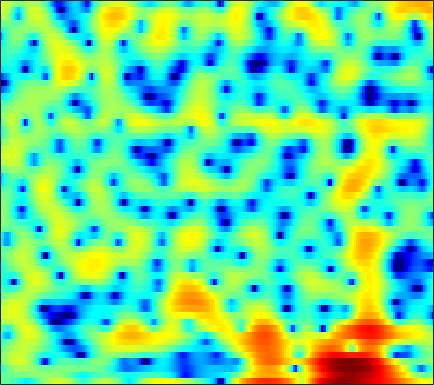

Values plotted in this chart, from the file beside it:
-1.3026, -1.2796, -1.3219, -1.4638, -1.6642, -2.0483, -2.5453, -3.0265, -3.7993, -4.6175, -5.3573, -5.7052, -5.8163, -5.4517, -4.877, -3.8666, -2.7548, -1.9147, -0.86986, 0.065102, 0.89736, 1.4603, 2.0852, 2.58
-1.49, -1.344, -1.146, -0.9557, -0.8216, -0.6732, -0.5576, -0.4841, -0.4059, -0.3421, -0.2826, -0.233, -0.1574, -0.06956, 0.0004538, 0.1122, 0.2323, 0.3289, 0.459, 0.5873, 0.7063, 0.7782, 0.8487, 0.881
-4.446, -3.345, -2.102, -1.072, -0.4363, 0.248, 0.7701, 1.063, 1.334, 1.482, 1.51, 1.468, 1.331, 1.116, 0.9087, 0.589, 0.246, -0.01131, -0.3327, -0.5909, -0.7634, -0.826, -0.828, -0.7421
-1.137, -0.266, 0.7804, 1.662, 2.212, 2.792, 3.212, 3.414, 3.53, 3.467, 3.213, 2.887, 2.271, 1.402, 0.5636, -0.861, -2.723, -4.519, -7.723, -12.4, -16.77, -14.4, -9.924, -6.915
-0.06184, 0.4538, 1.114, 1.711, 2.101, 2.535, 2.852, 3.006, 3.089, 3.038, 2.834, 2.577, 2.087, 1.428, 0.8239, -0.1139, -1.177, -2.025, -3.122, -4.046, -4.645, -4.855, -4.873, -4.74
-1.83, -1.129, -0.3032, 0.4377, 0.9243, 1.481, 1.939, 2.217, 2.488, 2.647, 2.691, 2.647, 2.482, 2.203, 1.924, 1.476, 0.9428, 0.5011, -0.1297, -0.7955, -1.483, -2.022, -2.761, -3.565
-3.176, -2.63, -1.961, -1.3, -0.7783, -0.0555, 0.6654, 1.187, 1.813, 2.328, 2.707, 2.898, 3.026, 3.003, 2.886, 2.61, 2.201, 1.819, 1.204, 0.4797, -0.352, -1.056, -2.075, -3.231
-4.756, -5.941, -7.71, -8.389, -7.328, -4.738, -2.227, -0.647, 1.014, 2.247, 3.112, 3.555, 3.895, 3.988, 3.91, 3.622, 3.143, 2.669, 1.9, 0.9974, -0.02396, -0.8462, -2.004, -3.216
-1.506, -2.482, -3.711, -4.198, -3.66, -2.06, -0.2265, 1.009, 2.332, 3.291, 3.91, 4.169, 4.262, 4.084, 3.79, 3.182, 2.35, 1.578, 0.3625, -1.076, -2.705, -4.06, -5.982, -7.871
2.016, 2.045, 2.112, 2.244, 2.404, 2.676, 2.98, 3.187, 3.378, 3.438, 3.332, 3.125, 2.66, 1.971, 1.314, 0.2277, -1.08, -2.219, -3.938, -5.919, -8.211, -10.22, -13.43, -17.76
2.834, 3.107, 3.415, 3.646, 3.784, 3.892, 3.908, 3.841, 3.647, 3.292, 2.748, 2.205, 1.279, 0.1023, -0.9549, -2.605, -4.506, -6.073, -8.239, -10.38, -12.29, -13.5, -14.86, -16.05
2.495, 2.933, 3.421, 3.798, 4.004, 4.171, 4.196, 4.121, 3.877, 3.453, 2.818, 2.189, 1.113, -0.2782, -1.567, -3.689, -6.429, -9.052, -13.88, -22.48, -30.06, -21.02, -16.63, -14.61
0.7693, 1.419, 2.142, 2.712, 3.039, 3.356, 3.549, 3.607, 3.563, 3.364, 3.008, 2.615, 1.917, 0.9991, 0.1594, -1.168, -2.7, -3.95, -5.6, -6.969, -7.787, -7.991, -7.894, -7.654
-1.864, -1.137, -0.3875, 0.1822, 0.5251, 0.9214, 1.278, 1.532, 1.835, 2.086, 2.252, 2.3, 2.245, 2.044, 1.8, 1.363, 0.8254, 0.3791, -0.2301, -0.8121, -1.344, -1.685, -2.084, -2.429
-3.548, -3.322, -3.286, -3.482, -3.676, -3.795, -3.503, -2.934, -1.834, -0.6158, 0.5042, 1.209, 1.936, 2.431, 2.65, 2.772, 2.719, 2.581, 2.289, 1.895, 1.422, 1.024, 0.4593, -0.1208
-3.759, -4.09, -5.007, -6.779, -9.034, -15.01, -27.85, -13.61, -6.871, -3.097, -0.5964, 0.7715, 2.116, 3.031, 3.492, 3.85, 3.957, 3.892, 3.625, 3.171, 2.54, 1.95, 1.005, -0.1165
-3.861, -3.719, -3.717, -3.937, -4.186, -4.367, -4.039, -3.337, -1.95, -0.4395, 0.9361, 1.807, 2.725, 3.364, 3.672, 3.873, 3.845, 3.691, 3.314, 2.745, 1.966, 1.233, 0.003274, -1.614
-5.184, -4.093, -2.966, -2.086, -1.533, -0.8676, -0.2311, 0.247, 0.8938, 1.516, 2.044, 2.368, 2.663, 2.786, 2.76, 2.565, 2.213, 1.855, 1.284, 0.6406, -0.03854, -0.5609, -1.289, -2.051
-4.039, -2.928, -1.707, -0.7167, -0.08217, 0.6429, 1.255, 1.654, 2.087, 2.4, 2.586, 2.619, 2.505, 2.186, 1.802, 1.081, 0.1175, -0.7458, -2.023, -3.246, -4.101, -4.33, -4.075, -3.466
-1.478, -1.057, -0.4641, 0.1398, 0.5853, 1.16, 1.694, 2.048, 2.422, 2.664, 2.748, 2.68, 2.4, 1.867, 1.268, 0.1631, -1.404, -2.991, -5.955, -10.78, -22.13, -19.72, -10.26, -6.025
-1.716, -1.87, -1.891, -1.611, -1.202, -0.4885, 0.3046, 0.8593, 1.489, 1.942, 2.169, 2.195, 2.027, 1.626, 1.176, 0.3696, -0.6515, -1.55, -2.838, -4.034, -4.701, -4.591, -3.68, -2.365
-4.995, -6.794, -9.24, -9.411, -7.583, -4.747, -2.485, -1.196, 0.06559, 0.8801, 1.336, 1.469, 1.406, 1.113, 0.7823, 0.2585, -0.2799, -0.6224, -0.9213, -0.9786, -0.7637, -0.4391, 0.1556, 0.8393
-4.394, -6.19, -8.645, -8.912, -7.229, -4.595, -2.523, -1.357, -0.2583, 0.3866, 0.6599, 0.6336, 0.2991, -0.3565, -1.053, -2.194, -3.393, -4.066, -4.214, -3.337, -1.905, -0.7739, 0.6129, 1.778
-0.6603, -1.005, -1.381, -1.545, -1.503, -1.284, -0.9941, -0.7978, -0.6195, -0.5764, -0.7259, -0.9827, -1.569, -2.543, -3.638, -5.85, -9.642, -15, -21.54, -10.16, -5.054, -2.581, -0.2098, 1.473
0.5964, 0.3613, -0.01622, -0.4703, -0.8446, -1.385, -1.938, -2.355, -2.879, -3.269, -3.495, -3.575, -3.626, -3.728, -3.889, -4.212, -4.545, -4.634, -4.247, -3.191, -1.761, -0.6523, 0.6896, 1.794
1.006, 0.6645, 0.04874, -0.774, -1.551, -2.838, -4.465, -5.927, -8.073, -9.827, -9.844, -8.713, -6.813, -5.108, -4.053, -2.909, -1.96, -1.322, -0.5152, 0.2685, 1.03, 1.561, 2.181, 2.666
0.9688, 0.6276, -0.03166, -0.9403, -1.824, -3.344, -5.371, -7.357, -10.97, -15.45, -15.04, -11.58, -7.794, -5.067, -3.486, -1.81, -0.4863, 0.3365, 1.239, 1.948, 2.486, 2.776, 3.02, 3.092
0.2885, 0.1056, -0.3076, -0.9251, -1.52, -2.463, -3.533, -4.34, -5.253, -5.759, -5.617, -5.086, -3.985, -2.657, -1.638, -0.3522, 0.7743, 1.49, 2.256, 2.8, 3.106, 3.184, 3.081, 2.747
-0.7225, -0.6513, -0.7204, -1.018, -1.385, -2.068, -2.927, -3.64, -4.492, -5.021, -4.919, -4.38, -3.168, -1.712, -0.61, 0.755, 1.914, 2.613, 3.309, 3.724, 3.841, 3.72, 3.275, 2.474
-2.661, -2.13, -1.653, -1.504, -1.666, -2.324, -3.578, -5.021, -8.038, -13.03, -15.54, -10.85, -5.791, -2.431, -0.5687, 1.323, 2.725, 3.508, 4.23, 4.612, 4.657, 4.459, 3.859, 2.834
-7.49, -5.651, -3.856, -2.763, -2.368, -2.348, -2.879, -3.619, -4.934, -6.196, -6.332, -5.39, -3.396, -1.409, -0.1199, 1.299, 2.395, 3.034, 3.644, 3.979, 4.039, 3.905, 3.464, 2.725
-8.154, -5.956, -3.803, -2.379, -1.671, -1.121, -0.9306, -0.9581, -1.099, -1.225, -1.212, -1.083, -0.7517, -0.2836, 0.1193, 0.6838, 1.24, 1.63, 2.079, 2.408, 2.58, 2.588, 2.432, 2.071
-1.996, -1.294, -0.4124, 0.324, 0.7347, 1.086, 1.217, 1.192, 0.9927, 0.6545, 0.1977, -0.1902, -0.7502, -1.262, -1.532, -1.623, -1.339, -0.9278, -0.2581, 0.4064, 0.9365, 1.196, 1.357, 1.3
1.826, 2.123, 2.497, 2.796, 2.938, 2.997, 2.876, 2.657, 2.163, 1.395, 0.2929, -0.8032, -2.718, -5.297, -7.659, -10.12, -8.8, -6.57, -4, -2.189, -1.002, -0.4278, -0.02346, 0.0722
2.869, 3.11, 3.398, 3.604, 3.691, 3.683, 3.506, 3.232, 2.673, 1.833, 0.6683, -0.4777, -2.451, -5.057, -7.366, -9.674, -8.677, -6.764, -4.542, -3.012, -2.117, -1.776, -1.696, -1.968
1.726, 2.131, 2.614, 3.004, 3.215, 3.363, 3.345, 3.215, 2.878, 2.369, 1.691, 1.094, 0.21, -0.675, -1.253, -1.788, -1.991, -1.955, -1.802, -1.722, -1.851, -2.165, -2.918, -4.169
-1.014, -0.1575, 0.8443, 1.649, 2.103, 2.517, 2.719, 2.754, 2.65, 2.418, 2.091, 1.812, 1.437, 1.09, 0.8613, 0.6009, 0.3778, 0.2094, -0.04592, -0.4042, -0.9237, -1.473, -2.495, -3.919
-4.433, -2.761, -0.9811, 0.3242, 1.029, 1.637, 1.908, 1.922, 1.759, 1.453, 1.131, 0.9346, 0.7951, 0.7902, 0.8451, 0.9372, 0.9857, 0.9559, 0.7991, 0.5094, 0.07296, -0.3241, -0.9527, -1.64
-5.248, -3.131, -1.004, 0.4698, 1.199, 1.702, 1.696, 1.352, 0.4754, -0.7939, -2.158, -2.821, -2.713, -1.687, -0.77, 0.262, 0.9291, 1.186, 1.22, 0.9602, 0.5, 0.09891, -0.3671, -0.6683
-2.276, -0.6726, 0.9907, 2.134, 2.655, 2.903, 2.579, 1.917, 0.3033, -2.484, -7.672, -15.92, -11.52, -4.542, -1.835, 0.2786, 1.333, 1.611, 1.411, 0.5861, -0.8157, -2.178, -3.983, -4.61
-0.5337, 0.339, 1.329, 2.072, 2.443, 2.651, 2.529, 2.221, 1.52, 0.5812, -0.3421, -0.7617, -0.7077, -0.07205, 0.5161, 1.145, 1.406, 1.286, 0.6219, -0.702, -2.92, -5.452, -10.56, -13.74
-1.192, -0.6925, -0.06353, 0.4888, 0.8304, 1.172, 1.382, 1.448, 1.452, 1.384, 1.318, 1.292, 1.313, 1.391, 1.444, 1.452, 1.317, 1.086, 0.5701, -0.1905, -1.137, -1.876, -2.74, -3.153
-3.015, -2.623, -2.054, -1.464, -1.03, -0.4702, 0.02959, 0.3545, 0.7254, 1.031, 1.271, 1.413, 1.566, 1.665, 1.703, 1.688, 1.586, 1.452, 1.206, 0.8825, 0.5154, 0.2357, -0.1191, -0.4169
-6.311, -5.874, -5.105, -4.195, -3.464, -2.509, -1.627, -1.025, -0.3369, 0.2386, 0.6962, 0.9773, 1.272, 1.476, 1.579, 1.653, 1.661, 1.63, 1.55, 1.45, 1.335, 1.242, 1.133, 0.9965
-12.44, -11.83, -10.28, -8.265, -6.758, -4.971, -3.49, -2.571, -1.574, -0.81, -0.2151, 0.1388, 0.5023, 0.7703, 0.9086, 1.023, 1.067, 1.064, 1.03, 1.014, 1.061, 1.156, 1.353, 1.597
-26.1, -33.78, -18.13, -12.04, -9.176, -6.474, -4.623, -3.644, -2.707, -2.081, -1.63, -1.36, -1.036, -0.7383, -0.5636, -0.4419, -0.4946, -0.6555, -0.9902, -1.343, -1.429, -1.15, -0.3316, 0.8284
-12.67, -11.99, -10.31, -8.276, -6.897, -5.498, -4.616, -4.317, -4.356, -4.739, -5.24, -5.422, -5.119, -4.346, -3.703, -3.094, -3.001, -3.388, -4.714, -7.396, -11.91, -12.41, -6.453, -1.894
-6.263, -5.947, -5.458, -4.987, -4.732, -4.614, -4.92, -5.501, -6.955, -9.581, -14.49, -21.61, -17.83, -11.07, -8.329, -6.131, -5.019, -4.747, -5.039, -5.881, -6.58, -6.072, -3.797, -0.966
-4.095, -3.974, -3.843, -3.792, -3.845, -4.086, -4.629, -5.245, -6.406, -7.918, -9.502, -10.29, -10.1, -8.79, -7.604, -6.19, -5.026, -4.326, -3.541, -2.822, -2.021, -1.29, -0.1334, 1.148
-3.59, -3.407, -3.201, -3.075, -3.057, -3.181, -3.465, -3.799, -4.357, -4.992, -5.593, -5.945, -6.192, -6.163, -5.951, -5.441, -4.698, -4.02, -3.004, -1.932, -0.8391, -0.03978, 1.008, 1.978
-3.942, -3.481, -2.899, -2.423, -2.167, -1.987, -1.99, -2.128, -2.486, -3.036, -3.76, -4.416, -5.411, -6.426, -7.048, -7.278, -6.542, -5.46, -3.729, -2.011, -0.4791, 0.5172, 1.643, 2.548
-5.785, -4.609, -3.176, -2.024, -1.371, -0.7573, -0.4634, -0.428, -0.6548, -1.2, -2.127, -3.132, -5.071, -8.15, -12.01, -24.57, -14.56, -8.905, -4.587, -1.774, 0.2016, 1.324, 2.43, 3.193
-9.616, -6.61, -3.897, -2.07, -1.096, -0.2064, 0.3026, 0.48, 0.4763, 0.2079, -0.3415, -0.9342, -1.98, -3.238, -4.152, -4.759, -4.125, -3.01, -1.302, 0.2341, 1.446, 2.125, 2.74, 3.054
-5.728, -4.352, -2.794, -1.628, -0.9878, -0.4204, -0.05892, 0.09953, 0.235, 0.3045, 0.3346, 0.3199, 0.2716, 0.2273, 0.2361, 0.3465, 0.6201, 0.9109, 1.345, 1.731, 1.99, 2.061, 1.986, 1.682
-1.099, -0.8402, -0.5939, -0.5361, -0.6459, -0.9474, -1.321, -1.524, -1.524, -1.129, -0.4428, 0.1325, 0.8645, 1.478, 1.853, 2.233, 2.48, 2.579, 2.583, 2.418, 2.057, 1.653, 0.9215, -0.02252
2.162, 2.016, 1.569, 0.7428, -0.2054, -2.026, -4.73, -7.252, -9.029, -6.242, -2.916, -0.996, 0.8811, 2.17, 2.835, 3.403, 3.643, 3.626, 3.352, 2.803, 1.964, 1.146, -0.2306, -1.923
3.615, 3.416, 2.862, 1.923, 0.9154, -0.9569, -3.498, -5.659, -7.016, -5.008, -2.221, -0.5096, 1.206, 2.373, 2.95, 3.369, 3.435, 3.258, 2.724, 1.841, 0.6067, -0.5763, -2.467, -4.788
3.378, 3.32, 3.06, 2.6, 2.134, 1.409, 0.6729, 0.2374, -0.05554, 0.06324, 0.4759, 0.8866, 1.418, 1.838, 2.038, 2.108, 1.923, 1.596, 0.8708, -0.2346, -1.76, -3.217, -5.604, -8.418
